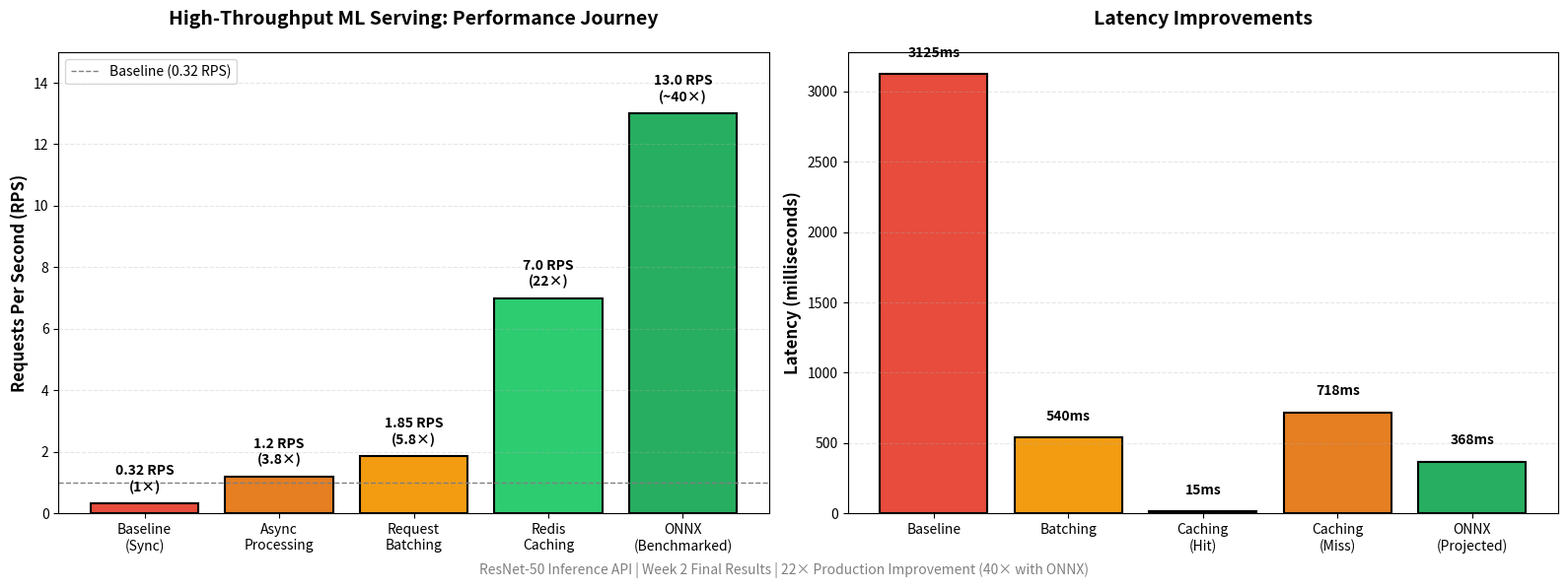
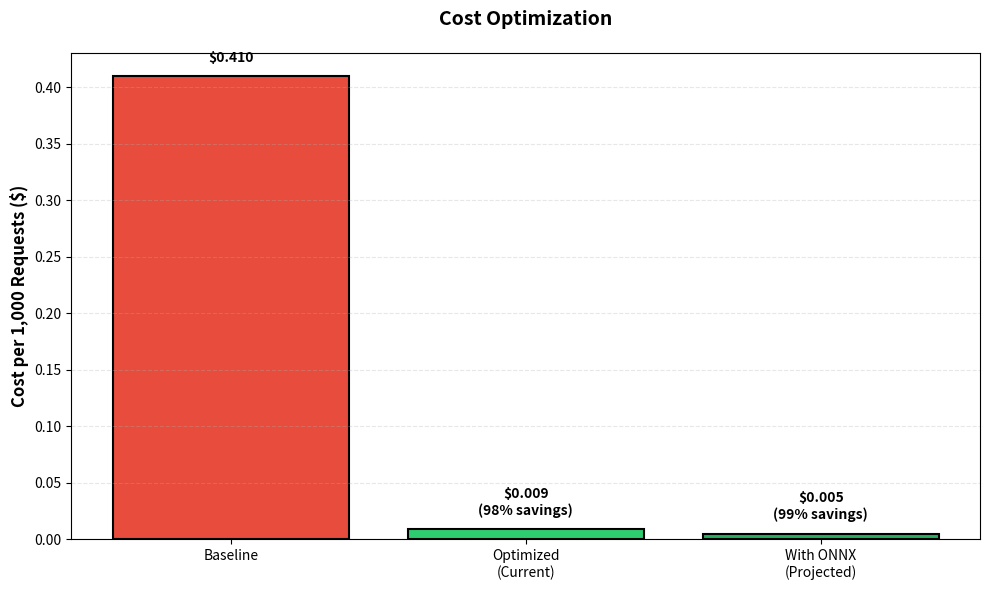
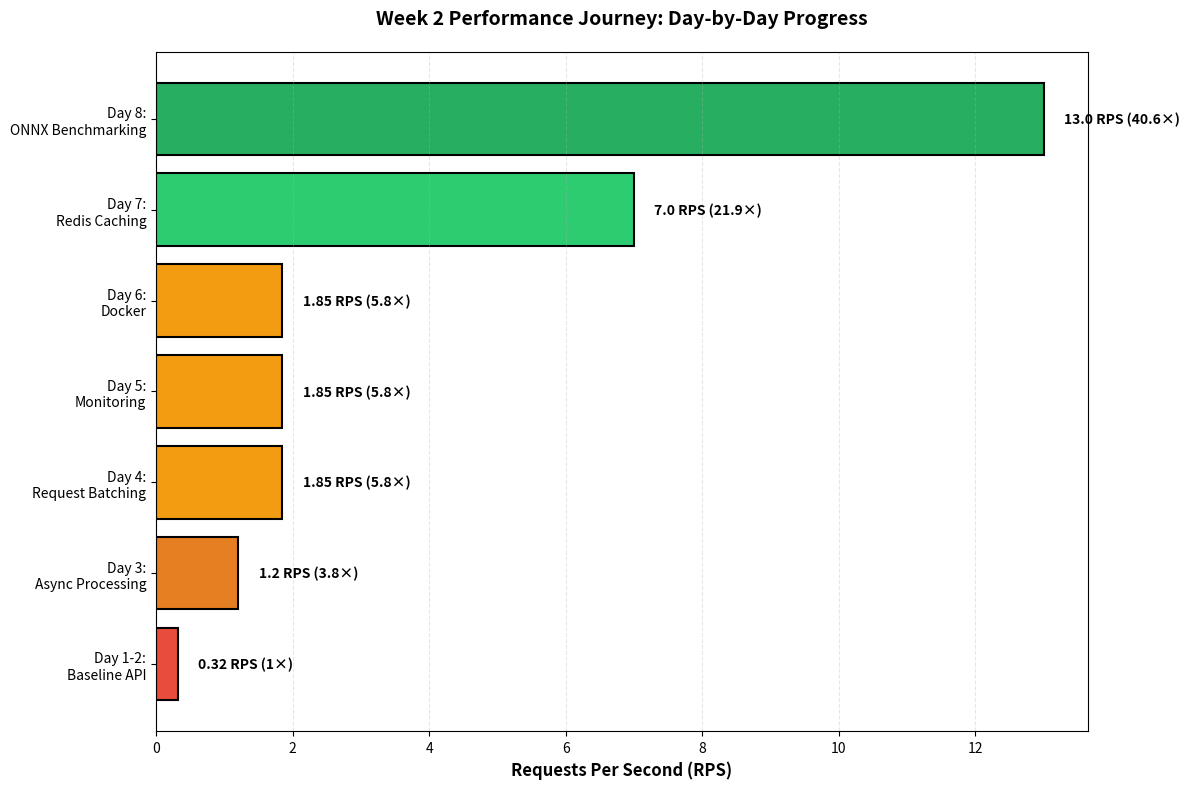

Write Python code to recreate these figures, in order.
#!/usr/bin/env python3
"""
Create performance visualization for the optimization journey.

This script creates a bar chart showing the performance improvements
across all optimization stages.
"""

import matplotlib.pyplot as plt
import numpy as np
from pathlib import Path

# Create docs directory if it doesn't exist
Path("docs").mkdir(exist_ok=True)

# Performance data
stages = ['Baseline\n(Sync)', 'Async\nProcessing', 'Request\nBatching', 
          'Redis\nCaching', 'ONNX\n(Benchmarked)']
rps = [0.32, 1.20, 1.85, 7.0, 13.0]
colors = ['#e74c3c', '#e67e22', '#f39c12', '#2ecc71', '#27ae60']
improvements = ['1×', '3.8×', '5.8×', '22×', '~40×']

# Create figure with two subplots
fig, (ax1, ax2) = plt.subplots(1, 2, figsize=(16, 6))

# Subplot 1: RPS Bar Chart
bars = ax1.bar(stages, rps, color=colors, edgecolor='black', linewidth=1.5)
ax1.set_ylabel('Requests Per Second (RPS)', fontsize=12, fontweight='bold')
ax1.set_title('High-Throughput ML Serving: Performance Journey', 
              fontsize=14, fontweight='bold', pad=20)
ax1.axhline(y=1.0, color='gray', linestyle='--', linewidth=1, label='Baseline (0.32 RPS)')
ax1.set_ylim(0, 15)
ax1.grid(axis='y', alpha=0.3, linestyle='--')
ax1.legend(loc='upper left', fontsize=10)

# Add value labels on bars
for bar, improvement, value in zip(bars, improvements, rps):
    height = bar.get_height()
    ax1.text(bar.get_x() + bar.get_width()/2., height + 0.3,
             f'{value} RPS\n({improvement})',
             ha='center', va='bottom', fontsize=10, fontweight='bold')

# Subplot 2: Latency Comparison
categories = ['Baseline', 'Batching', 'Caching\n(Hit)', 'Caching\n(Miss)', 'ONNX\n(Projected)']
latencies = [3125, 540, 15, 718, 368]
latency_colors = ['#e74c3c', '#f39c12', '#2ecc71', '#e67e22', '#27ae60']

bars2 = ax2.bar(categories, latencies, color=latency_colors, edgecolor='black', linewidth=1.5)
ax2.set_ylabel('Latency (milliseconds)', fontsize=12, fontweight='bold')
ax2.set_title('Latency Improvements', fontsize=14, fontweight='bold', pad=20)
ax2.grid(axis='y', alpha=0.3, linestyle='--')

# Add value labels on bars
for bar, value in zip(bars2, latencies):
    height = bar.get_height()
    ax2.text(bar.get_x() + bar.get_width()/2., height + 100,
             f'{value}ms',
             ha='center', va='bottom', fontsize=10, fontweight='bold')

# Add subtitle
fig.text(0.5, 0.02, 'ResNet-50 Inference API | Week 2 Final Results | 22× Production Improvement (40× with ONNX)', 
         ha='center', fontsize=10, style='italic', color='gray')

plt.tight_layout(rect=[0, 0.03, 1, 1])
plt.savefig('docs/performance_chart.png', dpi=300, bbox_inches='tight', facecolor='white')
print("✓ Performance chart saved to: docs/performance_chart.png")

# Create a second chart: Cost comparison
fig2, ax = plt.subplots(figsize=(10, 6))

cost_stages = ['Baseline', 'Optimized\n(Current)', 'With ONNX\n(Projected)']
cost_per_1k = [0.41, 0.009, 0.005]
cost_colors = ['#e74c3c', '#2ecc71', '#27ae60']

bars3 = ax.bar(cost_stages, cost_per_1k, color=cost_colors, edgecolor='black', linewidth=1.5)
ax.set_ylabel('Cost per 1,000 Requests ($)', fontsize=12, fontweight='bold')
ax.set_title('Cost Optimization', fontsize=14, fontweight='bold', pad=20)
ax.grid(axis='y', alpha=0.3, linestyle='--')

# Add value labels
for bar, value in zip(bars3, cost_per_1k):
    height = bar.get_height()
    savings = ((0.41 - value) / 0.41) * 100 if value < 0.41 else 0
    label = f'${value:.3f}\n({savings:.0f}% savings)' if savings > 0 else f'${value:.3f}'
    ax.text(bar.get_x() + bar.get_width()/2., height + 0.01,
            label,
            ha='center', va='bottom', fontsize=10, fontweight='bold')

plt.tight_layout()
plt.savefig('docs/cost_comparison.png', dpi=300, bbox_inches='tight', facecolor='white')
print("✓ Cost comparison chart saved to: docs/cost_comparison.png")

# Create a third chart: Timeline view
fig3, ax = plt.subplots(figsize=(12, 8))

# Timeline data
timeline_stages = [
    'Day 1-2:\nBaseline API',
    'Day 3:\nAsync Processing',
    'Day 4:\nRequest Batching',
    'Day 5:\nMonitoring',
    'Day 6:\nDocker',
    'Day 7:\nRedis Caching',
    'Day 8:\nONNX Benchmarking'
]

timeline_rps = [0.32, 1.20, 1.85, 1.85, 1.85, 7.0, 13.0]
timeline_colors = ['#e74c3c', '#e67e22', '#f39c12', '#f39c12', '#f39c12', '#2ecc71', '#27ae60']

y_pos = np.arange(len(timeline_stages))
bars4 = ax.barh(y_pos, timeline_rps, color=timeline_colors, edgecolor='black', linewidth=1.5)
ax.set_yticks(y_pos)
ax.set_yticklabels(timeline_stages)
ax.set_xlabel('Requests Per Second (RPS)', fontsize=12, fontweight='bold')
ax.set_title('Week 2 Performance Journey: Day-by-Day Progress', 
             fontsize=14, fontweight='bold', pad=20)
ax.grid(axis='x', alpha=0.3, linestyle='--')

# Add value labels
for i, (bar, value) in enumerate(zip(bars4, timeline_rps)):
    width = bar.get_width()
    improvement = f'{value/0.32:.1f}×' if value > 0.32 else '1×'
    ax.text(width + 0.3, bar.get_y() + bar.get_height()/2.,
            f'{value} RPS ({improvement})',
            ha='left', va='center', fontsize=10, fontweight='bold')

plt.tight_layout()
plt.savefig('docs/timeline_progress.png', dpi=300, bbox_inches='tight', facecolor='white')
print("✓ Timeline chart saved to: docs/timeline_progress.png")

print("\n" + "="*60)
print("✅ All performance charts created successfully!")
print("="*60)
print("\nFiles created:")
print("  1. docs/performance_chart.png - RPS and latency comparison")
print("  2. docs/cost_comparison.png - Cost optimization")
print("  3. docs/timeline_progress.png - Day-by-day progress")
print("\nAdd these to your documentation!")
